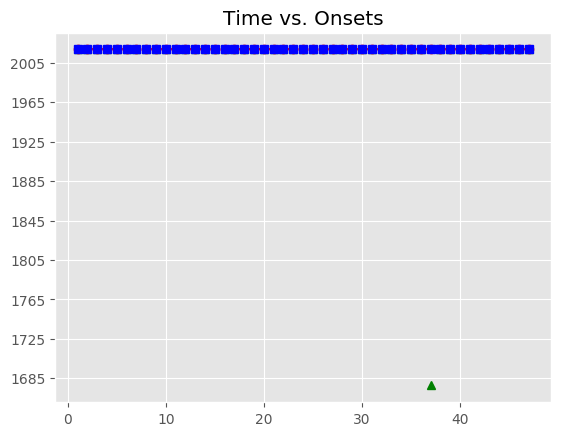

The data file committed next to this chart (first rows):
, Asynchrony, Tap Onset, Test, True Onset, User ID, IOI, Max, Min, Sanitized Tap Onset, Sanitized Asynchrony, Sanitized Mean Asynchrony, Sanitized Std Dev Asynchrony, Mean Asynchrony, Std Dev Asynchrony, Missed Taps, Phase Correction Response
1, 18.14, 2018-07-21 23:00:03.503270, H2b4, 2018-07-21 23:00:03.485132, 118, 319.6, 2018-07-21 23:00:03.644953, 2018-07-21 23:00:03.317204, 2018-07-21 23:00:03.503270, 18.14, -11.7, 55.32, 62.85, 121.6, 1, -20.87
2, -2.728, 2018-07-21 23:00:03.802047, H2b4, 2018-07-21 23:00:03.804775, 118, 336, 2018-07-21 23:00:03.972786, 2018-07-21 23:00:03.644953, 2018-07-21 23:00:03.802047, -2.728, -11.7, 55.32, 62.85, 121.6, 1, 8.001
3, 5.273, 2018-07-21 23:00:04.146069, H2b4, 2018-07-21 23:00:04.140796, 118, 319.7, 2018-07-21 23:00:04.300655, 2018-07-21 23:00:03.972786, 2018-07-21 23:00:04.146069, 5.273, -11.7, 55.32, 62.85, 121.6, 1, -4.68
4, 0.593, 2018-07-21 23:00:04.461108, H2b4, 2018-07-21 23:00:04.460515, 118, 335.9, 2018-07-21 23:00:04.628486, 2018-07-21 23:00:04.300655, 2018-07-21 23:00:04.461108, 0.593, -11.7, 55.32, 62.85, 121.6, 1, 20.19
5, 20.79, 2018-07-21 23:00:04.817243, H2b4, 2018-07-21 23:00:04.796458, 118, 319.7, 2018-07-21 23:00:04.956311, 2018-07-21 23:00:04.628486, 2018-07-21 23:00:04.817243, 20.79, -11.7, 55.32, 62.85, 121.6, 1, -28.73
6, -7.948, 2018-07-21 23:00:05.108217, H2b4, 2018-07-21 23:00:05.116165, 118, 319.8, 2018-07-21 23:00:05.276074, 2018-07-21 23:00:04.956311, 2018-07-21 23:00:05.108217, -7.948, -11.7, 55.32, 62.85, 121.6, 1, -12.77
7, -20.71, 2018-07-21 23:00:05.415268, H2b4, 2018-07-21 23:00:05.435983, 118, 319.9, 2018-07-21 23:00:05.595929, 2018-07-21 23:00:05.276074, 2018-07-21 23:00:05.415268, -20.71, -11.7, 55.32, 62.85, 121.6, 1, -4.818
8, -25.53, 2018-07-21 23:00:05.730341, H2b4, 2018-07-21 23:00:05.755874, 118, 319.8, 2018-07-21 23:00:05.915769, 2018-07-21 23:00:05.595929, 2018-07-21 23:00:05.730341, -25.53, -11.7, 55.32, 62.85, 121.6, 1, -21.02
9, -46.56, 2018-07-21 23:00:06.029107, H2b4, 2018-07-21 23:00:06.075665, 118, 304, 2018-07-21 23:00:06.227661, 2018-07-21 23:00:05.915769, 2018-07-21 23:00:06.029107, -46.56, -11.7, 55.32, 62.85, 121.6, 1, 19.6
10, -26.96, 2018-07-21 23:00:06.352697, H2b4, 2018-07-21 23:00:06.379657, 118, 319.9, 2018-07-21 23:00:06.539616, 2018-07-21 23:00:06.227661, 2018-07-21 23:00:06.352697, -26.96, -11.7, 55.32, 62.85, 121.6, 1, -16.92
11, -43.88, 2018-07-21 23:00:06.655691, H2b4, 2018-07-21 23:00:06.699575, 118, 319.6, 2018-07-21 23:00:06.859392, 2018-07-21 23:00:06.539616, 2018-07-21 23:00:06.655691, -43.88, -11.7, 55.32, 62.85, 121.6, 1, -33.16
12, -77.05, 2018-07-21 23:00:06.942163, H2b4, 2018-07-21 23:00:07.019210, 118, 304, 2018-07-21 23:00:07.171200, 2018-07-21 23:00:06.859392, 2018-07-21 23:00:06.942163, -77.05, -11.7, 55.32, 62.85, 121.6, 1, 27.88
13, -49.16, 2018-07-21 23:00:07.274025, H2b4, 2018-07-21 23:00:07.323190, 118, 303.8, 2018-07-21 23:00:07.475083, 2018-07-21 23:00:07.171200, 2018-07-21 23:00:07.274025, -49.16, -11.7, 55.32, 62.85, 121.6, 1, 48.33
14, -0.831, 2018-07-21 23:00:07.626144, H2b4, 2018-07-21 23:00:07.626975, 118, 319.7, 2018-07-21 23:00:07.786846, 2018-07-21 23:00:07.475083, 2018-07-21 23:00:07.626144, -0.831, -11.7, 55.32, 62.85, 121.6, 1, -25.12
15, -25.95, 2018-07-21 23:00:07.920763, H2b4, 2018-07-21 23:00:07.946717, 118, 319.9, 2018-07-21 23:00:08.106689, 2018-07-21 23:00:07.786846, 2018-07-21 23:00:07.920763, -25.95, -11.7, 55.32, 62.85, 121.6, 1, 60.86
16, 34.91, 2018-07-21 23:00:08.301570, H2b4, 2018-07-21 23:00:08.266661, 118, 303.9, 2018-07-21 23:00:08.418599, 2018-07-21 23:00:08.106689, 2018-07-21 23:00:08.301570, 34.91, -11.7, 55.32, 62.85, 121.6, 1, 35.86
17, 70.77, 2018-07-21 23:00:08.641306, H2b4, 2018-07-21 23:00:08.570537, 118, 319.7, 2018-07-21 23:00:08.730402, 2018-07-21 23:00:08.418599, 2018-07-21 23:00:08.641306, 70.77, -11.7, 55.32, 62.85, 121.6, 1, -16.82
18, 53.95, 2018-07-21 23:00:08.944221, H2b4, 2018-07-21 23:00:08.890268, 118, 320, 2018-07-21 23:00:09.050263, 2018-07-21 23:00:08.730402, 2018-07-21 23:00:08.944221, 53.95, -11.7, 55.32, 62.85, 121.6, 1, -33.45
19, 20.51, 2018-07-21 23:00:09.230766, H2b4, 2018-07-21 23:00:09.210259, 118, 319.6, 2018-07-21 23:00:09.370061, 2018-07-21 23:00:09.050263, 2018-07-21 23:00:09.230766, 20.51, -11.7, 55.32, 62.85, 121.6, 1, -28.72
20, -8.215, 2018-07-21 23:00:09.521647, H2b4, 2018-07-21 23:00:09.529862, 118, 336, 2018-07-21 23:00:09.697866, 2018-07-21 23:00:09.370061, 2018-07-21 23:00:09.521647, -8.215, -11.7, 55.32, 62.85, 121.6, 1, -29
21, -37.22, 2018-07-21 23:00:09.828652, H2b4, 2018-07-21 23:00:09.865869, 118, 319.7, 2018-07-21 23:00:10.025711, 2018-07-21 23:00:09.697866, 2018-07-21 23:00:09.828652, -37.22, -11.7, 55.32, 62.85, 121.6, 1, 24.21
22, -13.01, 2018-07-21 23:00:10.172543, H2b4, 2018-07-21 23:00:10.185553, 118, 320.1, 2018-07-21 23:00:10.345581, 2018-07-21 23:00:10.025711, 2018-07-21 23:00:10.172543, -13.01, -11.7, 55.32, 62.85, 121.6, 1, 19.74
23, 6.732, 2018-07-21 23:00:10.512341, H2b4, 2018-07-21 23:00:10.505609, 118, 335.6, 2018-07-21 23:00:10.673431, 2018-07-21 23:00:10.345581, 2018-07-21 23:00:10.512341, 6.732, -11.7, 55.32, 62.85, 121.6, 1, -8.213
24, -1.481, 2018-07-21 23:00:10.839773, H2b4, 2018-07-21 23:00:10.841254, 118, 319.8, 2018-07-21 23:00:11.001165, 2018-07-21 23:00:10.673431, 2018-07-21 23:00:10.839773, -1.481, -11.7, 55.32, 62.85, 121.6, 1, -0.279
25, -1.76, 2018-07-21 23:00:11.159317, H2b4, 2018-07-21 23:00:11.161077, 118, 335.9, 2018-07-21 23:00:11.329002, 2018-07-21 23:00:11.001165, 2018-07-21 23:00:11.159317, -1.76, -11.7, 55.32, 62.85, 121.6, 1, -36.93
26, -38.69, 2018-07-21 23:00:11.458242, H2b4, 2018-07-21 23:00:11.496928, 118, 320, 2018-07-21 23:00:11.656917, 2018-07-21 23:00:11.329002, 2018-07-21 23:00:11.458242, -38.69, -11.7, 55.32, 62.85, 121.6, 1, 48.25
27, 9.564, 2018-07-21 23:00:11.826471, H2b4, 2018-07-21 23:00:11.816907, 118, 319.8, 2018-07-21 23:00:11.976800, 2018-07-21 23:00:11.656917, 2018-07-21 23:00:11.826471, 9.564, -11.7, 55.32, 62.85, 121.6, 1, 3.622
28, 13.19, 2018-07-21 23:00:12.149880, H2b4, 2018-07-21 23:00:12.136694, 118, 319.7, 2018-07-21 23:00:12.296551, 2018-07-21 23:00:11.976800, 2018-07-21 23:00:12.149880, 13.19, -11.7, 55.32, 62.85, 121.6, 1, 16.34
29, 29.52, 2018-07-21 23:00:12.485934, H2b4, 2018-07-21 23:00:12.456409, 118, 320, 2018-07-21 23:00:12.616415, 2018-07-21 23:00:12.296551, 2018-07-21 23:00:12.485934, 29.52, -11.7, 55.32, 62.85, 121.6, 1, -37.58
30, -8.057, 2018-07-21 23:00:12.768364, H2b4, 2018-07-21 23:00:12.776421, 118, 319.7, 2018-07-21 23:00:12.936267, 2018-07-21 23:00:12.616415, 2018-07-21 23:00:12.768364, -8.057, -11.7, 55.32, 62.85, 121.6, 1, -0.37
31, -8.427, 2018-07-21 23:00:13.087687, H2b4, 2018-07-21 23:00:13.096114, 118, 319.9, 2018-07-21 23:00:13.256040, 2018-07-21 23:00:12.936267, 2018-07-21 23:00:13.087687, -8.427, -11.7, 55.32, 62.85, 121.6, 1, -25.05
32, -33.48, 2018-07-21 23:00:13.382490, H2b4, 2018-07-21 23:00:13.415966, 118, 304, 2018-07-21 23:00:13.567946, 2018-07-21 23:00:13.256040, 2018-07-21 23:00:13.382490, -33.48, -11.7, 55.32, 62.85, 121.6, 1, 7.236
33, -26.24, 2018-07-21 23:00:13.693686, H2b4, 2018-07-21 23:00:13.719926, 118, 319.6, 2018-07-21 23:00:13.879745, 2018-07-21 23:00:13.567946, 2018-07-21 23:00:13.693686, -26.24, -11.7, 55.32, 62.85, 121.6, 1, 15.98
34, -10.26, 2018-07-21 23:00:14.029302, H2b4, 2018-07-21 23:00:14.039563, 118, 303.9, 2018-07-21 23:00:14.191527, 2018-07-21 23:00:13.879745, 2018-07-21 23:00:14.029302, -10.26, -11.7, 55.32, 62.85, 121.6, 1, 166.7
35, 156.5, 2018-07-21 23:00:14.499960, H2b4, 2018-07-21 23:00:14.343492, 118, 319.8, 2018-07-21 23:00:14.503374, 2018-07-21 23:00:14.191527, 2018-07-21 23:00:14.499960, 156.5, -11.7, 55.32, 62.85, 121.6, 1, -8.324
36, 148.1, 2018-07-21 23:00:14.811401, H2b4, 2018-07-21 23:00:14.663257, 118, 303.9, 2018-07-21 23:00:14.815211, 2018-07-21 23:00:14.503374, 2018-07-21 23:00:14.811401, 148.1, -11.7, 55.32, 62.85, 121.6, 1, 
37, 167.6, 2018-07-21 23:00:15.134802, H2b4, 2018-07-21 23:00:14.967166, 118, 320, 2018-07-21 23:00:15.127162, 2018-07-21 23:00:14.815211, , , -11.7, 55.32, 62.85, 121.6, 1, 
38, 167, 2018-07-21 23:00:15.454155, H2b4, 2018-07-21 23:00:15.287158, 118, 303.7, 2018-07-21 23:00:15.438989, 2018-07-21 23:00:15.127162, 2018-07-21 23:00:15.134802, -152.4, -11.7, 55.32, 62.85, 121.6, 1, 15.69
39, 223.5, 2018-07-21 23:00:15.814276, H2b4, 2018-07-21 23:00:15.590820, 118, 319.9, 2018-07-21 23:00:15.750784, 2018-07-21 23:00:15.438989, 2018-07-21 23:00:15.454155, -136.7, -11.7, 55.32, 62.85, 121.6, 1, 40.19
40, 231.2, 2018-07-21 23:00:16.141946, H2b4, 2018-07-21 23:00:15.910749, 118, 319.7, 2018-07-21 23:00:16.070618, 2018-07-21 23:00:15.750784, 2018-07-21 23:00:15.814276, -96.47, -11.7, 55.32, 62.85, 121.6, 1, 7.933
41, 267.7, 2018-07-21 23:00:16.498161, H2b4, 2018-07-21 23:00:16.230486, 118, 304, 2018-07-21 23:00:16.382474, 2018-07-21 23:00:16.070618, 2018-07-21 23:00:16.141946, -88.54, -11.7, 55.32, 62.85, 121.6, 1, 52.24
42, 287, 2018-07-21 23:00:16.821495, H2b4, 2018-07-21 23:00:16.534462, 118, 319.9, 2018-07-21 23:00:16.694393, 2018-07-21 23:00:16.382474, 2018-07-21 23:00:16.498161, -36.3, -11.7, 55.32, 62.85, 121.6, 1, 3.472
43, 274.2, 2018-07-21 23:00:17.128558, H2b4, 2018-07-21 23:00:16.854324, 118, 319.8, 2018-07-21 23:00:17.014225, 2018-07-21 23:00:16.694393, 2018-07-21 23:00:16.821495, -32.83, -11.7, 55.32, 62.85, 121.6, 1, -12.74
44, 298.2, 2018-07-21 23:00:17.472297, H2b4, 2018-07-21 23:00:17.174127, 118, 335.7, 2018-07-21 23:00:17.341978, 2018-07-21 23:00:17.014225, 2018-07-21 23:00:17.128558, -45.57, -11.7, 55.32, 62.85, 121.6, 1, 8.036
45, 347.4, 2018-07-21 23:00:17.857277, H2b4, 2018-07-21 23:00:17.509830, 118, 320, 2018-07-21 23:00:17.669849, 2018-07-21 23:00:17.341978, 2018-07-21 23:00:17.472297, -37.53, -11.7, 55.32, 62.85, 121.6, 1, 64.94
46, 305.9, 2018-07-21 23:00:18.135813, H2b4, 2018-07-21 23:00:17.829869, 118, 319.8, 2018-07-21 23:00:17.989768, 2018-07-21 23:00:17.669849, 2018-07-21 23:00:17.857277, 27.41, -11.7, 55.32, 62.85, 121.6, 1, -41.26
47, 309.6, 2018-07-21 23:00:18.459263, H2b4, 2018-07-21 23:00:18.149668, 118, 335.8, 2018-07-21 23:00:18.317582, 2018-07-21 23:00:17.989768, 2018-07-21 23:00:18.135813, -13.86, -11.7, 55.32, 62.85, 121.6, 1, 
